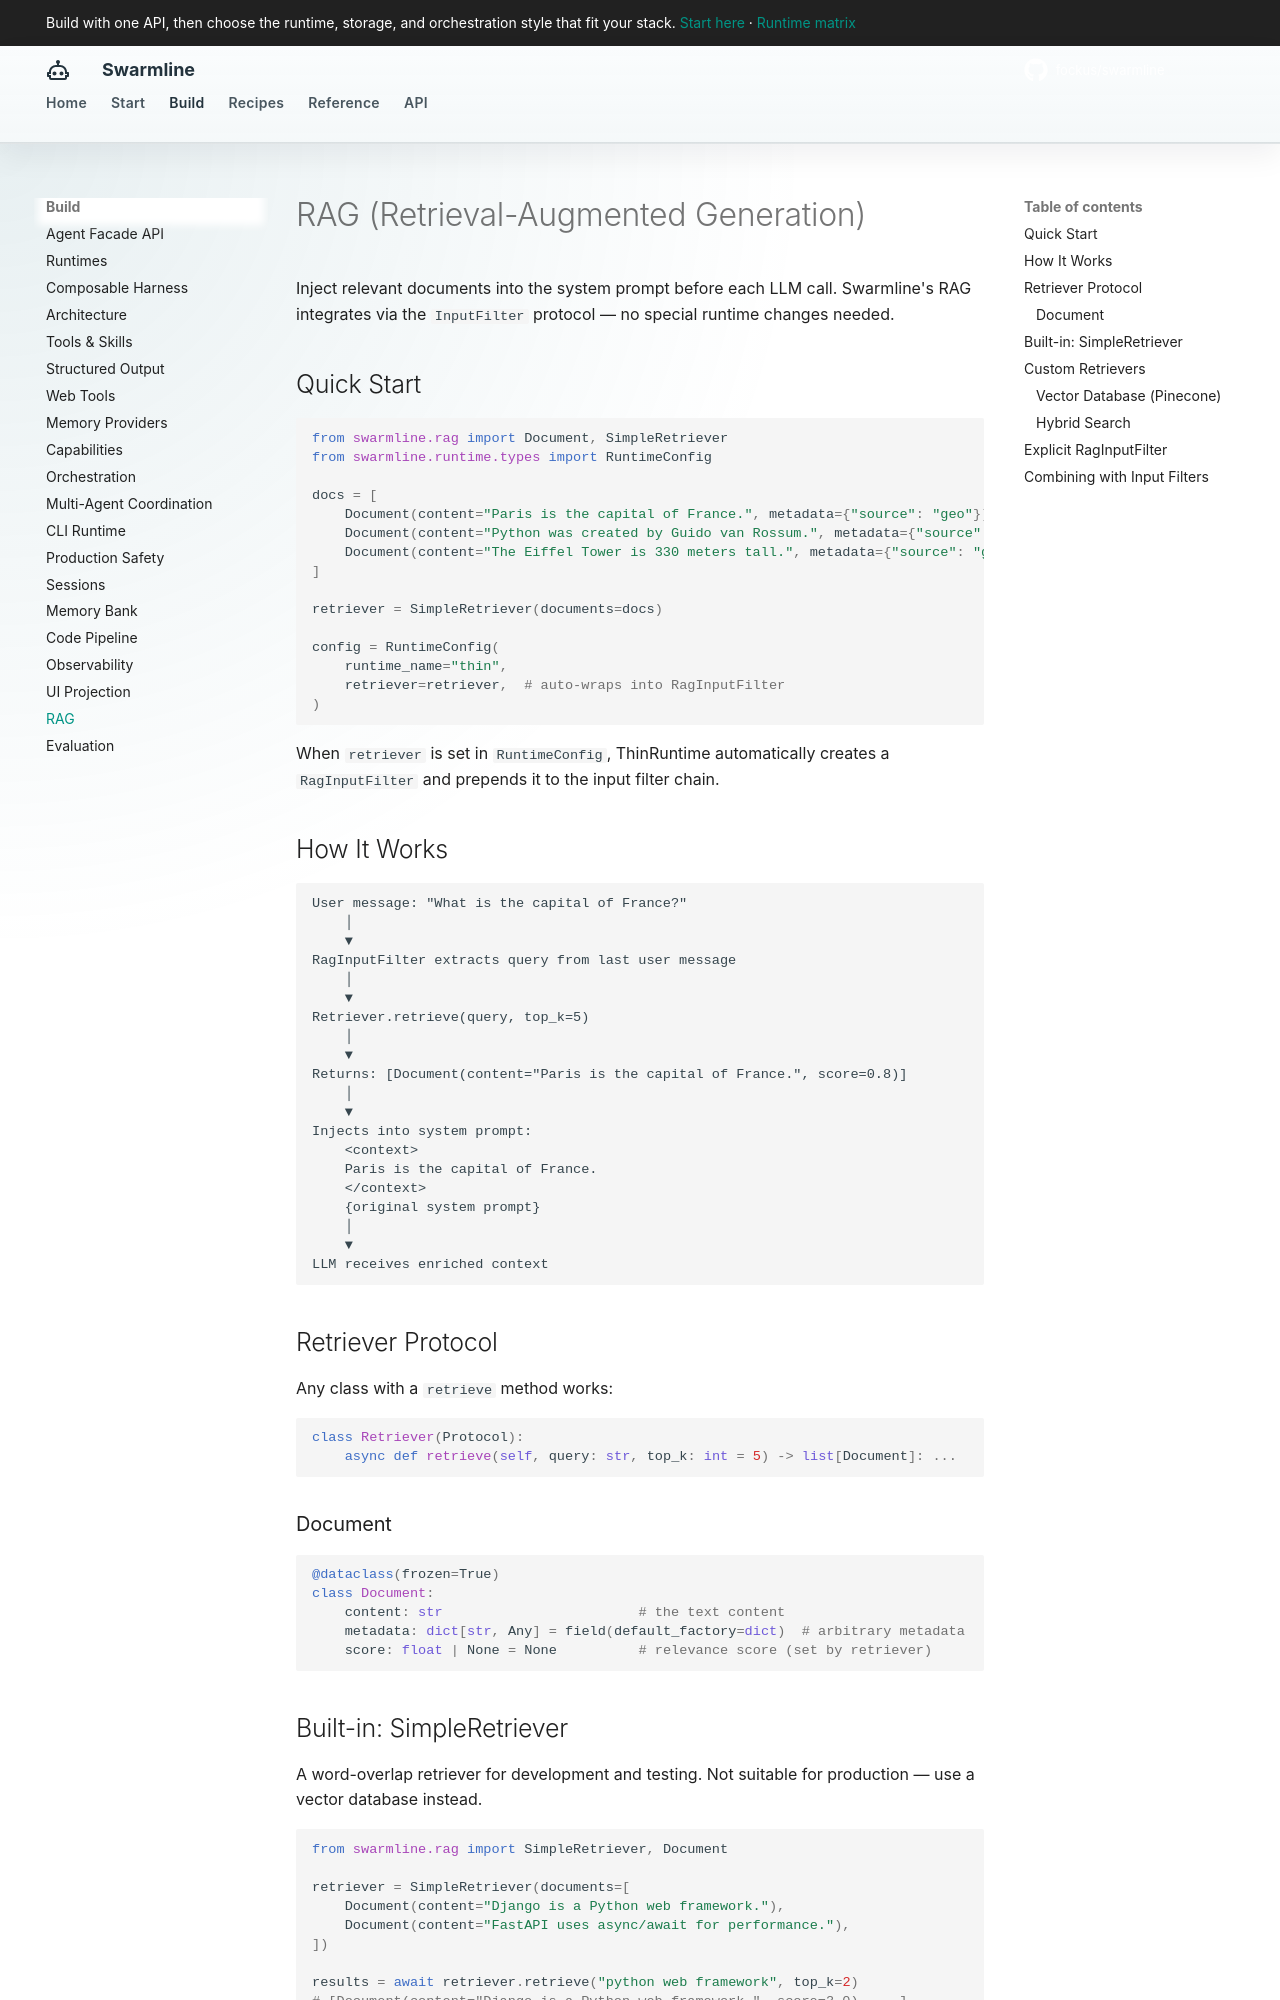

repository: fockus/swarmline · page: rag/index.html · generator: mkdocs

# RAG (Retrieval-Augmented Generation)

Inject relevant documents into the system prompt before each LLM call. Swarmline's RAG integrates via the `InputFilter` protocol — no special runtime changes needed.

## Quick Start

```python
from swarmline.rag import Document, SimpleRetriever
from swarmline.runtime.types import RuntimeConfig

docs = [
    Document(content="Paris is the capital of France.", metadata={"source": "geo"}),
    Document(content="Python was created by Guido van Rossum.", metadata={"source": "tech"}),
    Document(content="The Eiffel Tower is 330 meters tall.", metadata={"source": "geo"}),
]

retriever = SimpleRetriever(documents=docs)

config = RuntimeConfig(
    runtime_name="thin",
    retriever=retriever,  # auto-wraps into RagInputFilter
)
```

When `retriever` is set in `RuntimeConfig`, ThinRuntime automatically creates a `RagInputFilter` and prepends it to the input filter chain.

## How It Works

```
User message: "What is the capital of France?"
    │
    ▼
RagInputFilter extracts query from last user message
    │
    ▼
Retriever.retrieve(query, top_k=5)
    │
    ▼
Returns: [Document(content="Paris is the capital of France.", score=0.8)]
    │
    ▼
Injects into system prompt:
    <context>
    Paris is the capital of France.
    </context>
    {original system prompt}
    │
    ▼
LLM receives enriched context
```

## Retriever Protocol

Any class with a `retrieve` method works:

```python
class Retriever(Protocol):
    async def retrieve(self, query: str, top_k: int = 5) -> list[Document]: ...
```

### Document

```python
@dataclass(frozen=True)
class Document:
    content: str                        # the text content
    metadata: dict[str, Any] = field(default_factory=dict)  # arbitrary metadata
    score: float | None = None          # relevance score (set by retriever)
```

## Built-in: SimpleRetriever

A word-overlap retriever for development and testing. Not suitable for production — use a vector database instead.

```python
from swarmline.rag import SimpleRetriever, Document

retriever = SimpleRetriever(documents=[
    Document(content="Django is a Python web framework."),
    Document(content="FastAPI uses async/await for performance."),
])

results = await retriever.retrieve("python web framework", top_k=2)
# [Document(content="Django is a Python web framework.", score=3.0), ...]
```

Algorithm: lowercase word overlap counting. No TF-IDF, no embeddings.
